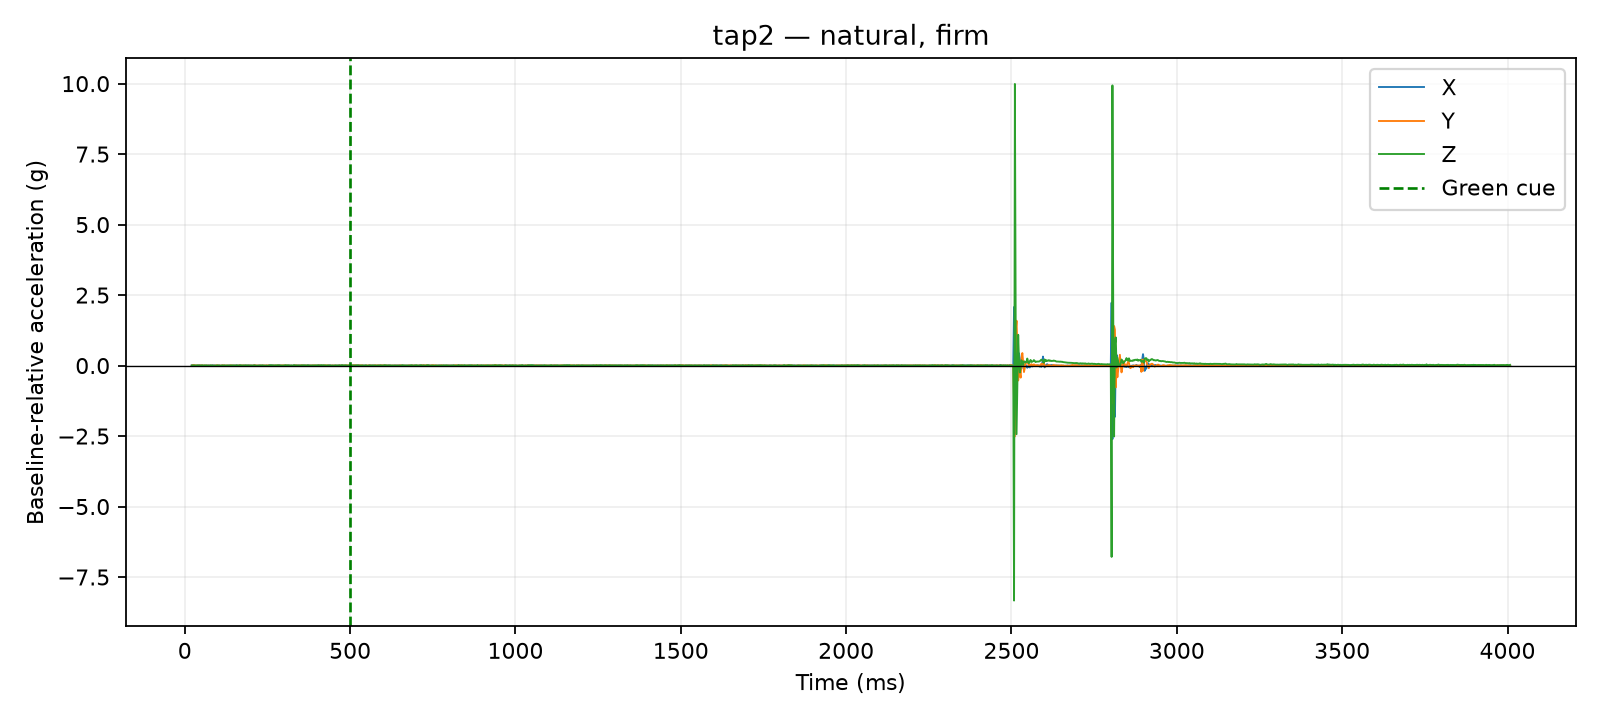

The table this chart was drawn from, first rows:
time_us, x_g, y_g, z_g, time_ms, cue_time_us, x_delta_g, y_delta_g, z_delta_g, dynamic_magnitude_g, label, requested_pace, requested_force, session_id, operator_accepted
20906, 0.039, 0.0156, 0.9087, 20.91, 500000, 0.0078, -0.0078, 0.0, 0.01103, tap2, natural, firm, 20260810_135255, True
21357, 0.039, 0.0156, 0.9087, 21.36, 500000, 0.0078, -0.0078, 0.0, 0.01103, tap2, natural, firm, 20260810_135255, True
21774, 0.039, 0.0156, 0.9087, 21.77, 500000, 0.0078, -0.0078, 0.0, 0.01103, tap2, natural, firm, 20260810_135255, True
22174, 0.039, 0.0156, 0.9087, 22.17, 500000, 0.0078, -0.0078, 0.0, 0.01103, tap2, natural, firm, 20260810_135255, True
22691, 0.0351, 0.0273, 0.9087, 22.69, 500000, 0.0039, 0.0039, 0.0, 0.005515, tap2, natural, firm, 20260810_135255, True
23112, 0.0351, 0.0273, 0.9087, 23.11, 500000, 0.0039, 0.0039, 0.0, 0.005515, tap2, natural, firm, 20260810_135255, True
24101, 0.0351, 0.0273, 0.9087, 24.1, 500000, 0.0039, 0.0039, 0.0, 0.005515, tap2, natural, firm, 20260810_135255, True
24511, 0.0351, 0.0273, 0.9087, 24.51, 500000, 0.0039, 0.0039, 0.0, 0.005515, tap2, natural, firm, 20260810_135255, True
24917, 0.0351, 0.0273, 0.9087, 24.92, 500000, 0.0039, 0.0039, 0.0, 0.005515, tap2, natural, firm, 20260810_135255, True
25317, 0.0234, 0.039, 0.9165, 25.32, 500000, -0.0078, 0.0156, 0.0078, 0.01911, tap2, natural, firm, 20260810_135255, True
25726, 0.0234, 0.039, 0.9165, 25.73, 500000, -0.0078, 0.0156, 0.0078, 0.01911, tap2, natural, firm, 20260810_135255, True
27501, 0.0234, 0.039, 0.9165, 27.5, 500000, -0.0078, 0.0156, 0.0078, 0.01911, tap2, natural, firm, 20260810_135255, True
30002, 0.039, 0.0312, 0.9126, 30, 500000, 0.0078, 0.0078, 0.0039, 0.0117, tap2, natural, firm, 20260810_135255, True
32520, 0.0273, 0.0273, 0.9087, 32.52, 500000, -0.0039, 0.0039, 0.0, 0.005515, tap2, natural, firm, 20260810_135255, True
35026, 0.0273, 0.0273, 0.9126, 35.03, 500000, -0.0039, 0.0039, 0.0039, 0.006755, tap2, natural, firm, 20260810_135255, True
37515, 0.0195, 0.0273, 0.9165, 37.52, 500000, -0.0117, 0.0039, 0.0078, 0.01459, tap2, natural, firm, 20260810_135255, True
40022, 0.0351, 0.0195, 0.9126, 40.02, 500000, 0.0039, -0.0039, 0.0039, 0.006755, tap2, natural, firm, 20260810_135255, True
42510, 0.0351, 0.0234, 0.9126, 42.51, 500000, 0.0039, 0.0, 0.0039, 0.005515, tap2, natural, firm, 20260810_135255, True
45029, 0.0312, 0.0312, 0.9126, 45.03, 500000, 0.0, 0.0078, 0.0039, 0.008721, tap2, natural, firm, 20260810_135255, True
47513, 0.039, 0.0195, 0.9009, 47.51, 500000, 0.0078, -0.0039, -0.0078, 0.0117, tap2, natural, firm, 20260810_135255, True
50004, 0.0273, 0.0312, 0.9087, 50, 500000, -0.0039, 0.0078, 0.0, 0.008721, tap2, natural, firm, 20260810_135255, True
52520, 0.0273, 0.0273, 0.9204, 52.52, 500000, -0.0039, 0.0039, 0.0117, 0.01293, tap2, natural, firm, 20260810_135255, True
55010, 0.0312, 0.0234, 0.9087, 55.01, 500000, 0.0, 0.0, 0.0, 0.0, tap2, natural, firm, 20260810_135255, True
57504, 0.0312, 0.0273, 0.9009, 57.5, 500000, 0.0, 0.0039, -0.0078, 0.008721, tap2, natural, firm, 20260810_135255, True
60018, 0.0234, 0.0234, 0.9165, 60.02, 500000, -0.0078, 0.0, 0.0078, 0.01103, tap2, natural, firm, 20260810_135255, True
62516, 0.0273, 0.0234, 0.9048, 62.52, 500000, -0.0039, 0.0, -0.0039, 0.005515, tap2, natural, firm, 20260810_135255, True
65017, 0.0312, 0.0234, 0.9165, 65.02, 500000, 0.0, 0.0, 0.0078, 0.0078, tap2, natural, firm, 20260810_135255, True
67510, 0.0351, 0.0273, 0.9048, 67.51, 500000, 0.0039, 0.0039, -0.0039, 0.006755, tap2, natural, firm, 20260810_135255, True
70005, 0.0351, 0.0234, 0.9048, 70, 500000, 0.0039, 0.0, -0.0039, 0.005515, tap2, natural, firm, 20260810_135255, True
72524, 0.039, 0.0234, 0.9009, 72.52, 500000, 0.0078, 0.0, -0.0078, 0.01103, tap2, natural, firm, 20260810_135255, True
75017, 0.0273, 0.0273, 0.9048, 75.02, 500000, -0.0039, 0.0039, -0.0039, 0.006755, tap2, natural, firm, 20260810_135255, True
77528, 0.0312, 0.0234, 0.9165, 77.53, 500000, 0.0, 0.0, 0.0078, 0.0078, tap2, natural, firm, 20260810_135255, True
80018, 0.0351, 0.0273, 0.9087, 80.02, 500000, 0.0039, 0.0039, 0.0, 0.005515, tap2, natural, firm, 20260810_135255, True
82526, 0.0351, 0.0273, 0.9087, 82.53, 500000, 0.0039, 0.0039, 0.0, 0.005515, tap2, natural, firm, 20260810_135255, True
85014, 0.0429, 0.0234, 0.9087, 85.01, 500000, 0.0117, 0.0, 0.0, 0.0117, tap2, natural, firm, 20260810_135255, True
87506, 0.0312, 0.0234, 0.897, 87.51, 500000, 0.0, 0.0, -0.0117, 0.0117, tap2, natural, firm, 20260810_135255, True
90021, 0.039, 0.0273, 0.9048, 90.02, 500000, 0.0078, 0.0039, -0.0039, 0.009553, tap2, natural, firm, 20260810_135255, True
92510, 0.0351, 0.0195, 0.9048, 92.51, 500000, 0.0039, -0.0039, -0.0039, 0.006755, tap2, natural, firm, 20260810_135255, True
95020, 0.0234, 0.0312, 0.9048, 95.02, 500000, -0.0078, 0.0078, -0.0039, 0.0117, tap2, natural, firm, 20260810_135255, True
97508, 0.0312, 0.0312, 0.9165, 97.51, 500000, 0.0, 0.0078, 0.0078, 0.01103, tap2, natural, firm, 20260810_135255, True
100001, 0.0351, 0.0156, 0.9087, 100, 500000, 0.0039, -0.0078, 0.0, 0.008721, tap2, natural, firm, 20260810_135255, True
102518, 0.0312, 0.0234, 0.9126, 102.5, 500000, 0.0, 0.0, 0.0039, 0.0039, tap2, natural, firm, 20260810_135255, True
105009, 0.0351, 0.0234, 0.9087, 105, 500000, 0.0039, 0.0, 0.0, 0.0039, tap2, natural, firm, 20260810_135255, True
107521, 0.0234, 0.0273, 0.9048, 107.5, 500000, -0.0078, 0.0039, -0.0039, 0.009553, tap2, natural, firm, 20260810_135255, True
110013, 0.0312, 0.0234, 0.8931, 110, 500000, 0.0, 0.0, -0.0156, 0.0156, tap2, natural, firm, 20260810_135255, True
112520, 0.0351, 0.0234, 0.9165, 112.5, 500000, 0.0039, 0.0, 0.0078, 0.008721, tap2, natural, firm, 20260810_135255, True
115007, 0.0312, 0.0312, 0.9087, 115, 500000, 0.0, 0.0078, 0.0, 0.0078, tap2, natural, firm, 20260810_135255, True
117521, 0.0273, 0.0312, 0.9087, 117.5, 500000, -0.0039, 0.0078, 0.0, 0.008721, tap2, natural, firm, 20260810_135255, True
120005, 0.039, 0.0234, 0.9087, 120, 500000, 0.0078, 0.0, 0.0, 0.0078, tap2, natural, firm, 20260810_135255, True
122515, 0.0234, 0.0195, 0.9087, 122.5, 500000, -0.0078, -0.0039, 0.0, 0.008721, tap2, natural, firm, 20260810_135255, True
125010, 0.0273, 0.0234, 0.9048, 125, 500000, -0.0039, 0.0, -0.0039, 0.005515, tap2, natural, firm, 20260810_135255, True
127523, 0.0234, 0.0273, 0.9087, 127.5, 500000, -0.0078, 0.0039, 0.0, 0.008721, tap2, natural, firm, 20260810_135255, True
130025, 0.0312, 0.0195, 0.9048, 130, 500000, 0.0, -0.0039, -0.0039, 0.005515, tap2, natural, firm, 20260810_135255, True
132512, 0.0312, 0.0195, 0.9087, 132.5, 500000, 0.0, -0.0039, 0.0, 0.0039, tap2, natural, firm, 20260810_135255, True
135024, 0.0312, 0.0195, 0.9087, 135, 500000, 0.0, -0.0039, 0.0, 0.0039, tap2, natural, firm, 20260810_135255, True
137518, 0.0351, 0.0312, 0.9126, 137.5, 500000, 0.0039, 0.0078, 0.0039, 0.009553, tap2, natural, firm, 20260810_135255, True
140015, 0.0312, 0.0273, 0.9126, 140, 500000, 0.0, 0.0039, 0.0039, 0.005515, tap2, natural, firm, 20260810_135255, True
142502, 0.0351, 0.0234, 0.9126, 142.5, 500000, 0.0039, 0.0, 0.0039, 0.005515, tap2, natural, firm, 20260810_135255, True
145007, 0.0351, 0.0234, 0.9087, 145, 500000, 0.0039, 0.0, 0.0, 0.0039, tap2, natural, firm, 20260810_135255, True
147526, 0.0273, 0.0234, 0.9126, 147.5, 500000, -0.0039, 0.0, 0.0039, 0.005515, tap2, natural, firm, 20260810_135255, True
... 1,540 more rows
